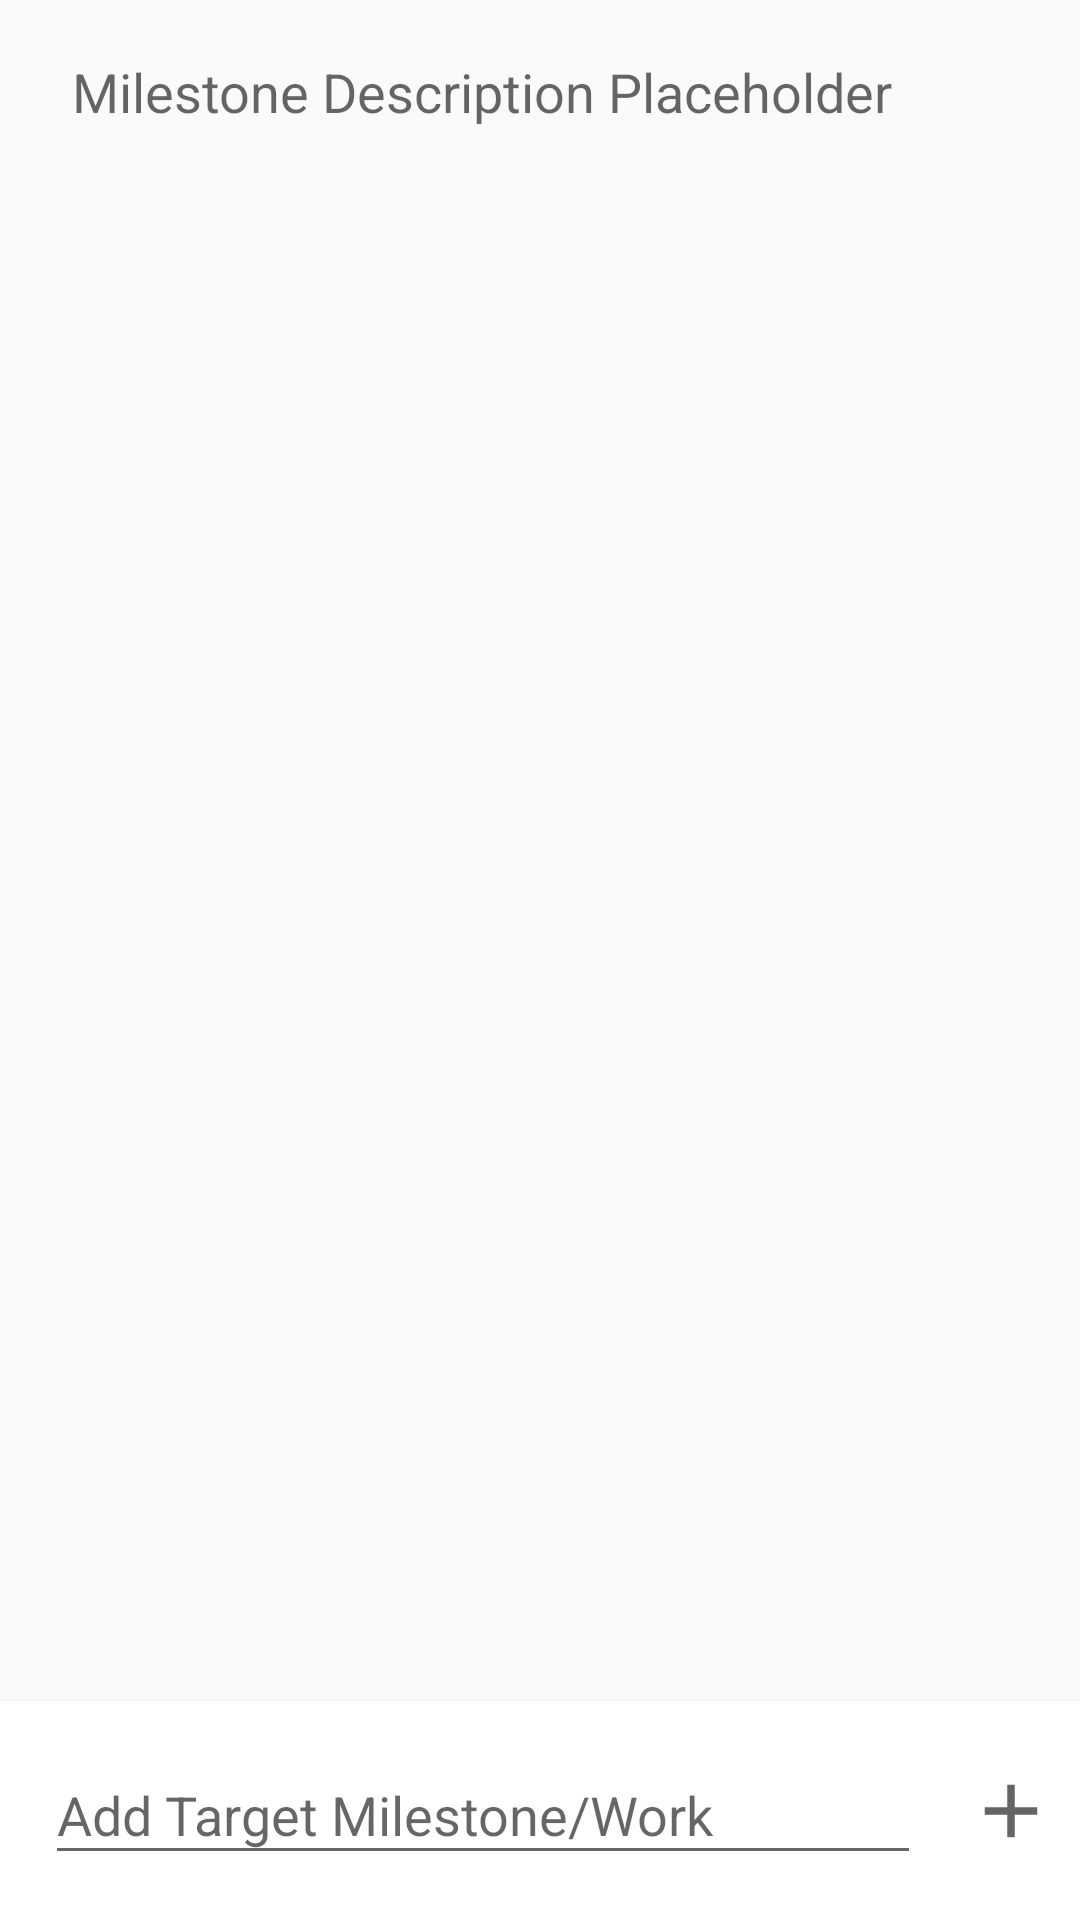

Produce the Android XML layout that renders to this screen, including the resource entries it uses.
<!-- AndroidManifest.xml: application theme AppTheme -->
<!-- res/layout/activity_add_work.xml -->
<?xml version="1.0" encoding="utf-8"?>
<android.support.constraint.ConstraintLayout
  xmlns:android="http://schemas.android.com/apk/res/android"
  xmlns:card_view="http://schemas.android.com/apk/res-auto"
  xmlns:tools="http://schemas.android.com/tools"
  android:layout_width="match_parent"
  android:layout_height="match_parent"
  android:animateLayoutChanges="true"
  tools:context="com.djacoronel.goalmentum.presentation.ui.activities.MilestoneActivity">


  <Space
    android:id="@+id/space"
    android:layout_width="16dp"
    android:layout_height="wrap_content"
    android:layout_marginTop="32dp"
    card_view:layout_constraintStart_toStartOf="parent"
    card_view:layout_constraintTop_toTopOf="parent"/>
  <TextView
    android:id="@+id/expanded_milestone_card_text"
    android:layout_width="0dp"
    android:layout_height="wrap_content"
    android:layout_marginEnd="8dp"
    android:padding="8dp"
    android:gravity="center_vertical"
    android:minLines="2"
    android:text="@string/milestone_description_placeholder"
    android:textAppearance="@style/TextAppearance.AppCompat.Medium"
    card_view:layout_constraintEnd_toStartOf="@+id/expand_button"
    card_view:layout_constraintStart_toEndOf="@+id/expanded_achieved_icon"
    card_view:layout_constraintTop_toTopOf="parent"
    android:layout_marginRight="8dp"/>

  <ImageView
    android:id="@+id/expanded_achieved_icon"
    android:layout_width="wrap_content"
    android:layout_height="wrap_content"
    android:layout_marginTop="19dp"
    android:visibility="gone"
    card_view:layout_constraintStart_toEndOf="@+id/space"
    card_view:layout_constraintTop_toTopOf="parent"
    card_view:srcCompat="@drawable/ic_check_black_24dp"/>
  <ImageView
    android:id="@+id/expand_button"
    android:layout_width="wrap_content"
    android:layout_height="wrap_content"
    android:layout_marginTop="12dp"
    android:layout_marginEnd="16dp"
    android:layout_marginRight="16dp"
    android:contentDescription="@string/collapse_milestone_card"
    android:scaleType="centerCrop"
    card_view:layout_constraintEnd_toEndOf="parent"
    card_view:layout_constraintTop_toTopOf="parent"
    card_view:srcCompat="@drawable/ic_expand_more_black_40dp"/>


  <android.support.v7.widget.RecyclerView
    android:id="@+id/work_recycler"
    android:layout_width="0dp"
    android:layout_height="0dp"
    android:paddingTop="1dp"
    android:paddingBottom="16dp"
    android:paddingStart="16dp"
    android:paddingEnd="16dp"
    android:paddingLeft="16dp"
    android:paddingRight="16dp"
    android:clipToPadding="false"
    card_view:layout_constraintBottom_toTopOf="@+id/input_milestone_card"
    card_view:layout_constraintEnd_toEndOf="parent"
    card_view:layout_constraintStart_toStartOf="parent"
    card_view:layout_constraintTop_toBottomOf="@+id/expanded_milestone_card_text"/>


  <android.support.v7.widget.CardView xmlns:android="http://schemas.android.com/apk/res/android"
    xmlns:card_view="http://schemas.android.com/apk/res-auto"
    xmlns:tools="http://schemas.android.com/tools"
    android:id="@+id/input_milestone_card"
    android:layout_width="match_parent"
    android:layout_height="wrap_content"
    android:layout_gravity="center"
    card_view:cardCornerRadius="0dp"
    card_view:layout_constraintBottom_toBottomOf="parent"
    card_view:layout_constraintEnd_toEndOf="parent"
    card_view:layout_constraintStart_toStartOf="parent">

    <android.support.constraint.ConstraintLayout
      android:layout_width="match_parent"
      android:layout_height="match_parent"
      tools:layout_editor_absoluteX="0dp"
      tools:layout_editor_absoluteY="0dp">

      <EditText
        android:id="@+id/input_item_text"
        android:layout_width="0dp"
        android:layout_height="43dp"
        android:layout_margin="15dp"
        android:layout_marginStart="16dp"
        android:layout_marginEnd="8dp"
        android:layout_marginLeft="16dp"
        android:layout_marginRight="8dp"
        android:gravity="center_vertical"
        android:hint="@string/add_target_milestone_work_hint"
        android:inputType="text"
        android:singleLine="true"
        android:textAppearance="@style/TextAppearance.AppCompat.Medium"
        card_view:layout_constraintBottom_toBottomOf="parent"
        card_view:layout_constraintEnd_toStartOf="@+id/add_item_button"
        card_view:layout_constraintStart_toStartOf="parent"
        card_view:layout_constraintTop_toTopOf="parent"/>

      <ImageView
        android:id="@+id/add_item_button"
        android:layout_width="wrap_content"
        android:layout_height="wrap_content"
        android:layout_marginTop="8dp"
        android:layout_marginBottom="8dp"
        android:layout_marginEnd="8dp"
        android:layout_marginRight="8dp"
        android:contentDescription="@string/add_entry"
        card_view:layout_constraintBottom_toBottomOf="parent"
        card_view:layout_constraintEnd_toEndOf="parent"
        card_view:layout_constraintTop_toTopOf="parent"
        card_view:srcCompat="@drawable/ic_add_black_30dp"/>

    </android.support.constraint.ConstraintLayout>
  </android.support.v7.widget.CardView>

</android.support.constraint.ConstraintLayout>
<!-- resources referenced by this layout -->
<resources>
  <!-- drawable ic_add_black_30dp (drawable) -->
  <vector android:alpha="0.60" android:height="30dp"
      android:viewportHeight="24.0" android:viewportWidth="24.0"
      android:width="30dp" xmlns:android="http://schemas.android.com/apk/res/android">
      <path android:fillColor="#FF000000" android:pathData="M19,13h-6v6h-2v-6H5v-2h6V5h2v6h6v2z"/>
  </vector>
  <string name="add_entry">Add Entry</string>
  <string name="add_target_milestone_work_hint">Add Target Milestone/Work</string>
  <string name="collapse_milestone_card">Collapse Milestone Card</string>
  <string name="milestone_description_placeholder">Milestone Description Placeholder</string>
  <style name="AppTheme" parent="Theme.AppCompat.Light.NoActionBar">
      
      <item name="colorPrimary">@color/colorPrimary</item>
      <item name="colorPrimaryDark">@color/colorPrimaryDark</item>
      <item name="colorAccent">@color/colorAccent</item>
    </style>
  <color name="colorPrimary">#3498db</color>
  <color name="colorPrimaryDark">#2980b9</color>
  <color name="colorAccent">#f1c40f</color>
</resources>
